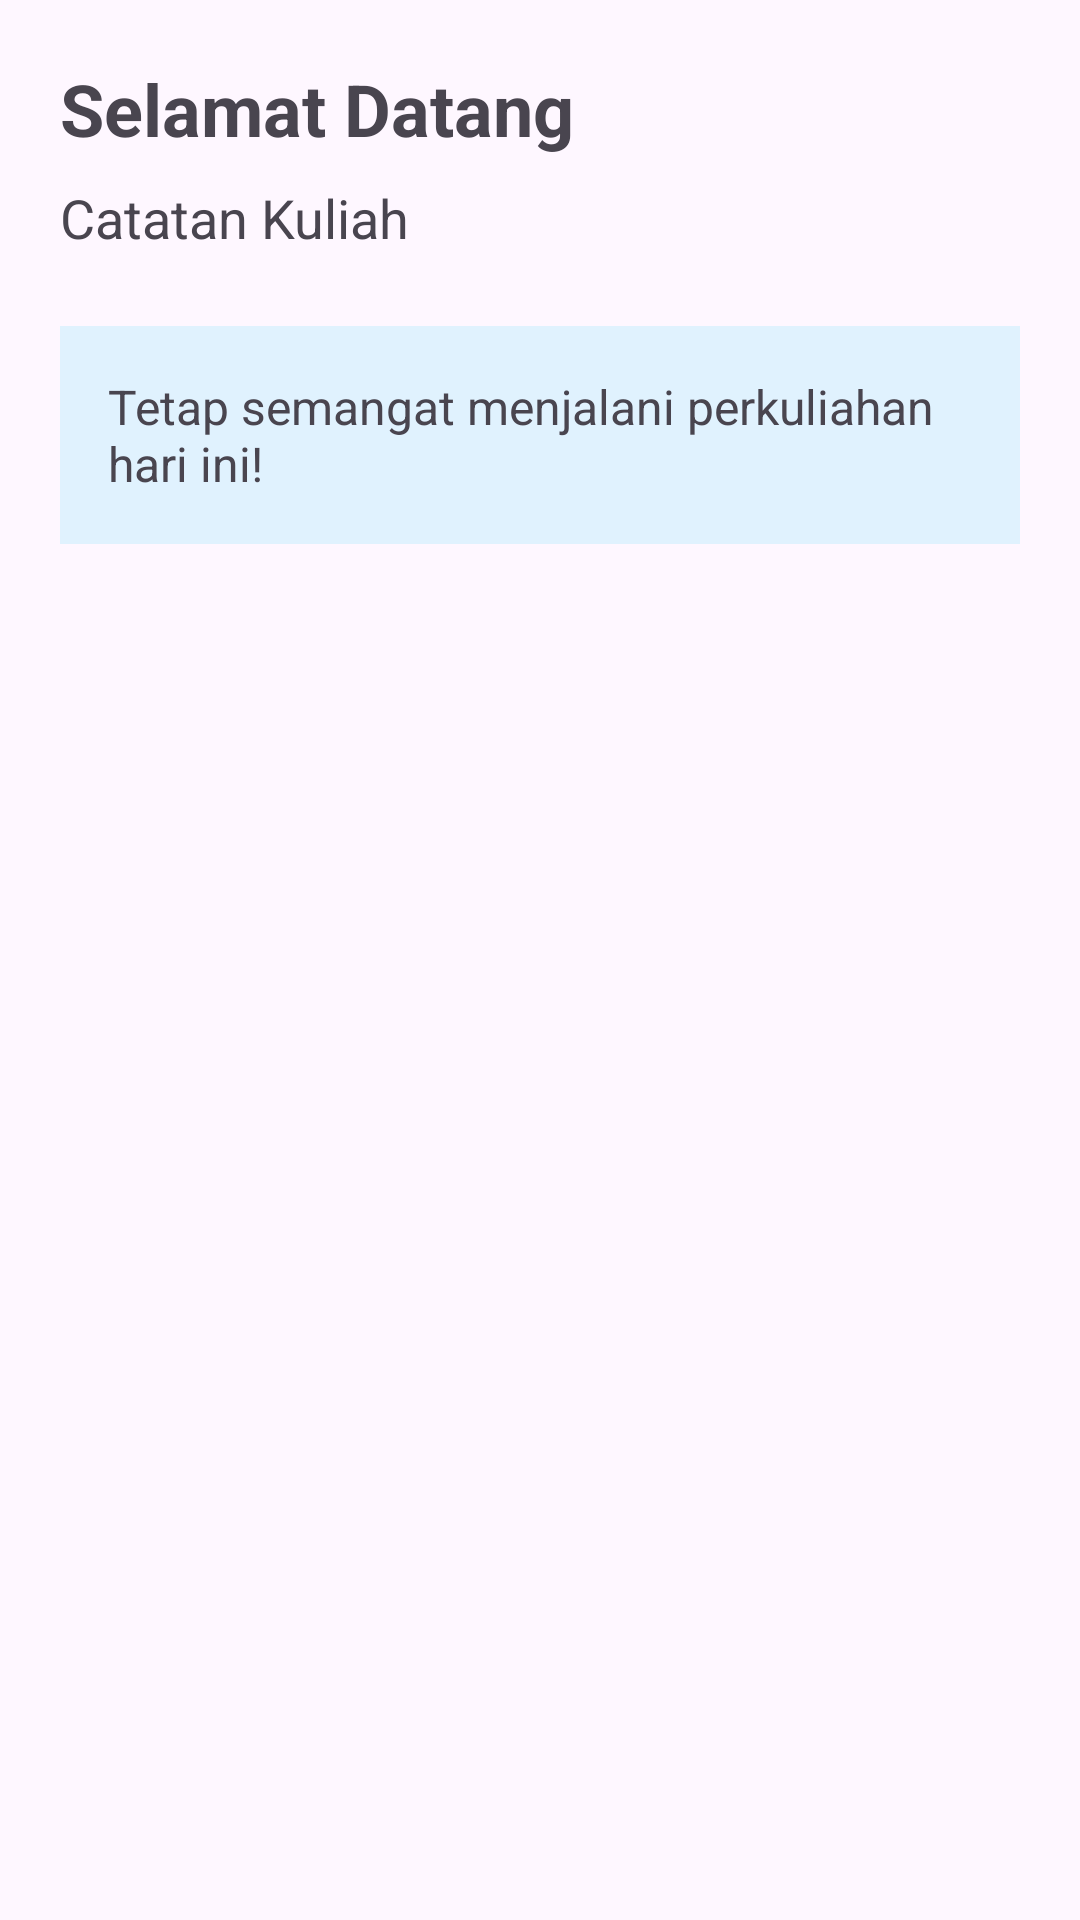

Android layout source for this screen:
<!-- AndroidManifest.xml: application theme Theme.Catatankuliah -->
<!-- res/layout/fragment_home.xml -->
<?xml version="1.0" encoding="utf-8"?>
<LinearLayout xmlns:android="http://schemas.android.com/apk/res/android"
    android:layout_width="match_parent"
    android:layout_height="match_parent"
    android:orientation="vertical"
    android:padding="20dp">

    <TextView
        android:layout_width="wrap_content"
        android:layout_height="wrap_content"
        android:text="Selamat Datang"
        android:textSize="24sp"
        android:textStyle="bold" />

    <TextView
        android:layout_width="wrap_content"
        android:layout_height="wrap_content"
        android:layout_marginTop="8dp"
        android:text="Catatan Kuliah"
        android:textSize="18sp" />

    <TextView
        android:layout_width="match_parent"
        android:layout_height="wrap_content"
        android:layout_marginTop="24dp"
        android:padding="16dp"
        android:background="#E0F2FE"
        android:text="Tetap semangat menjalani perkuliahan hari ini!"
        android:textSize="16sp" />

</LinearLayout>
<!-- resources referenced by this layout -->
<resources>
  <style name="Theme.Catatankuliah" parent="Base.Theme.Catatankuliah" />
  <style name="Base.Theme.Catatankuliah" parent="Theme.Material3.DayNight.NoActionBar">
          
          
      </style>
</resources>
